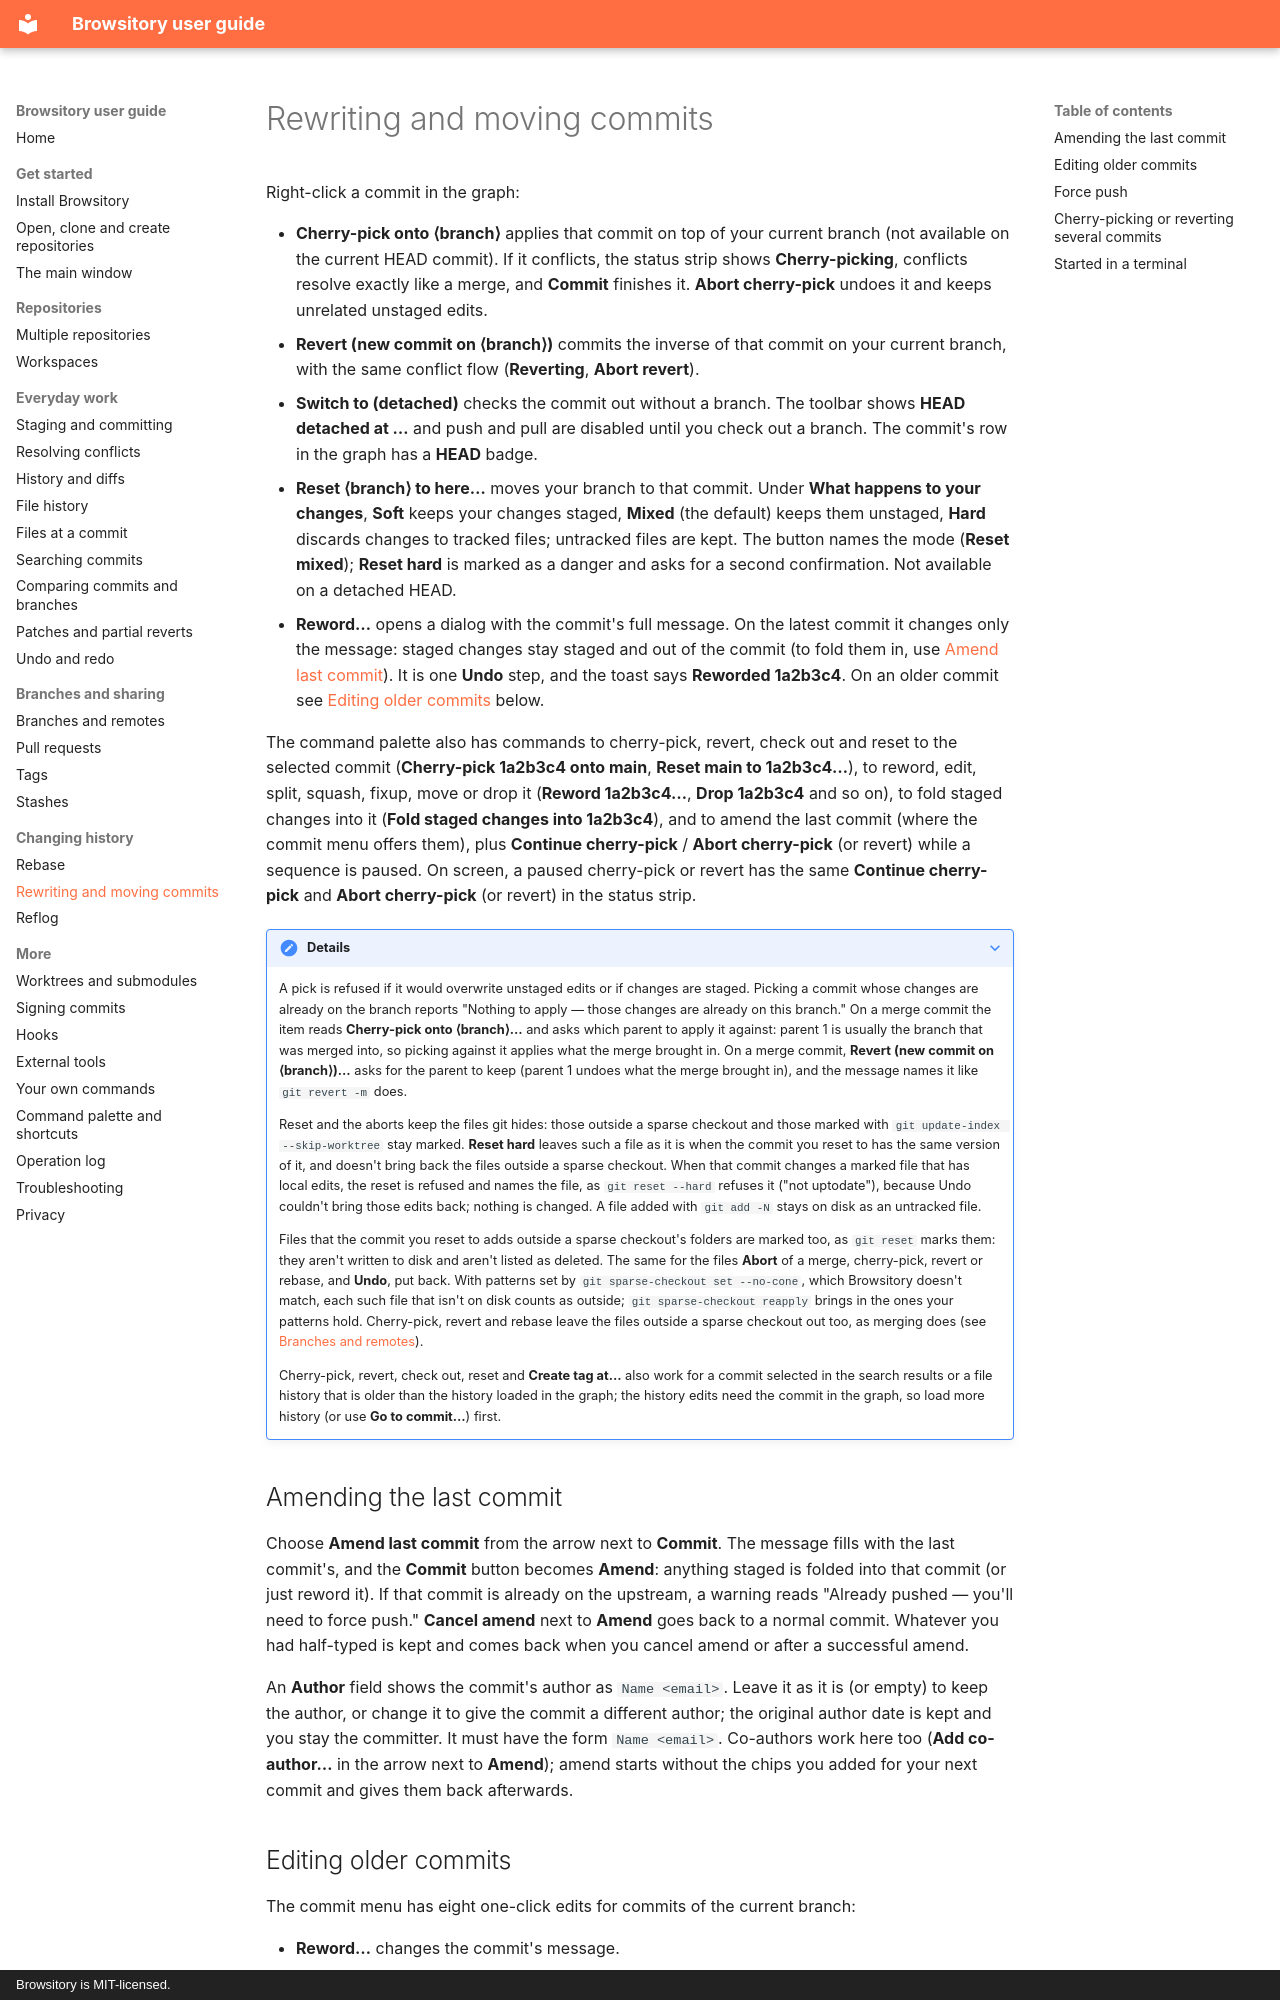

repository: rene-langer/browsitory · page: rewriting-commits/index.html · generator: mkdocs · copyright: Browsitory is MIT-licensed.

# Rewriting and moving commits

Right-click a commit in the graph:

- **Cherry-pick onto ⟨branch⟩** applies that commit on top of your current branch (not
  available on the current HEAD commit). If it conflicts, the status strip shows **Cherry-picking**,
  conflicts resolve exactly like a merge, and **Commit** finishes it. **Abort cherry-pick** undoes
  it and keeps unrelated unstaged edits.
- **Revert (new commit on ⟨branch⟩)** commits the inverse of that commit on your current
  branch, with the same conflict flow (**Reverting**, **Abort revert**).
- **Switch to (detached)** checks the commit out without a branch. The toolbar shows **HEAD
  detached at …** and push and pull are disabled until you check out a branch. The commit's row
  in the graph has a **HEAD** badge.
- **Reset ⟨branch⟩ to here…** moves your branch to that commit. Under **What happens to your
  changes**, **Soft** keeps your changes staged, **Mixed** (the default) keeps them unstaged,
  **Hard** discards changes to tracked files; untracked files are kept. The button names the
  mode (**Reset mixed**); **Reset hard** is marked as a danger and asks for a second
  confirmation. Not available on a detached HEAD.
- **Reword…** opens a dialog with the commit's full message. On the latest commit it changes
  only the message: staged changes stay staged and out of the commit (to fold them in, use
  [Amend last commit](#amending-the-last-commit)). It is one **Undo** step, and the toast says
  **Reworded 1a2b3c4**. On an older commit see [Editing older commits](#editing-older-commits)
  below.

The command palette also has commands to cherry-pick, revert, check out and reset to the
selected commit (**Cherry-pick 1a2b3c4 onto main**, **Reset main to 1a2b3c4…**), to reword, edit,
split, squash, fixup, move or drop it (**Reword 1a2b3c4…**, **Drop 1a2b3c4** and so on), to fold
staged changes into it (**Fold staged changes into 1a2b3c4**), and to amend the last commit (where
the commit menu offers them), plus **Continue cherry-pick** / **Abort cherry-pick** (or revert)
while a sequence is paused. On screen, a paused cherry-pick or revert has the same **Continue
cherry-pick** and **Abort cherry-pick** (or revert) in the status strip.

??? note "Details"
    A pick is refused if it would overwrite unstaged edits or if changes are staged. Picking a
    commit whose changes are already on the branch reports "Nothing to apply — those changes are
    already on this branch." On a merge commit the item reads **Cherry-pick onto ⟨branch⟩…** and
    asks which parent to apply it against: parent 1 is usually the branch that was merged into, so
    picking against it applies what the merge brought in. On a merge commit, **Revert (new commit on
    ⟨branch⟩)…** asks for the parent to keep (parent 1 undoes what the merge brought in), and the
    message names it like `git revert -m` does.

    Reset and the aborts keep the files git hides: those outside a sparse checkout and those
    marked with `git update-index --skip-worktree` stay marked. **Reset hard** leaves such a file
    as it is when the commit you reset to has the same version of it, and doesn't bring back the
    files outside a sparse checkout. When that commit changes a marked file that has local
    edits, the reset is refused and names the file, as `git reset --hard` refuses it ("not
    uptodate"), because Undo couldn't bring those edits back; nothing is changed. A file added
    with `git add -N` stays on disk as an untracked file.

    Files that the commit you reset to adds outside a sparse checkout's folders are marked too,
    as `git reset` marks them: they aren't written to disk and aren't listed as deleted. The
    same for the files **Abort** of a merge, cherry-pick, revert or rebase, and **Undo**, put
    back. With patterns set by `git sparse-checkout set --no-cone`, which Browsitory doesn't
    match, each such file that isn't on disk counts as outside; `git sparse-checkout reapply`
    brings in the ones your patterns hold. Cherry-pick, revert and rebase leave the files outside
    a sparse checkout out too, as merging does (see
    [Branches and remotes](branches-and-remotes.md#merging)).

    Cherry-pick, revert, check out, reset and **Create tag at…** also work for a commit selected
    in the search results or a file history that is older than the history loaded in the graph;
    the history edits need the commit in the graph, so load more history (or use **Go to
    commit…**) first.

## Amending the last commit

Choose **Amend last commit** from the arrow next to **Commit**. The message fills with the last
commit's, and the **Commit** button becomes **Amend**: anything staged is folded into that commit
(or just reword it). If that commit is already on the upstream, a warning reads "Already pushed —
you'll need to force push." **Cancel amend** next to **Amend** goes back to a normal commit.
Whatever you had half-typed is kept and comes back when you cancel amend or after a successful
amend.

An **Author** field shows the commit's author as `Name <email>`. Leave it as it is (or empty) to
keep the author, or change it to give the commit a different author; the original author date is
kept and you stay the committer. It must have the form `Name <email>`. Co-authors work here too
(**Add co-author…** in the arrow next to **Amend**); amend starts without the chips you added for
your next commit and gives them back afterwards.
